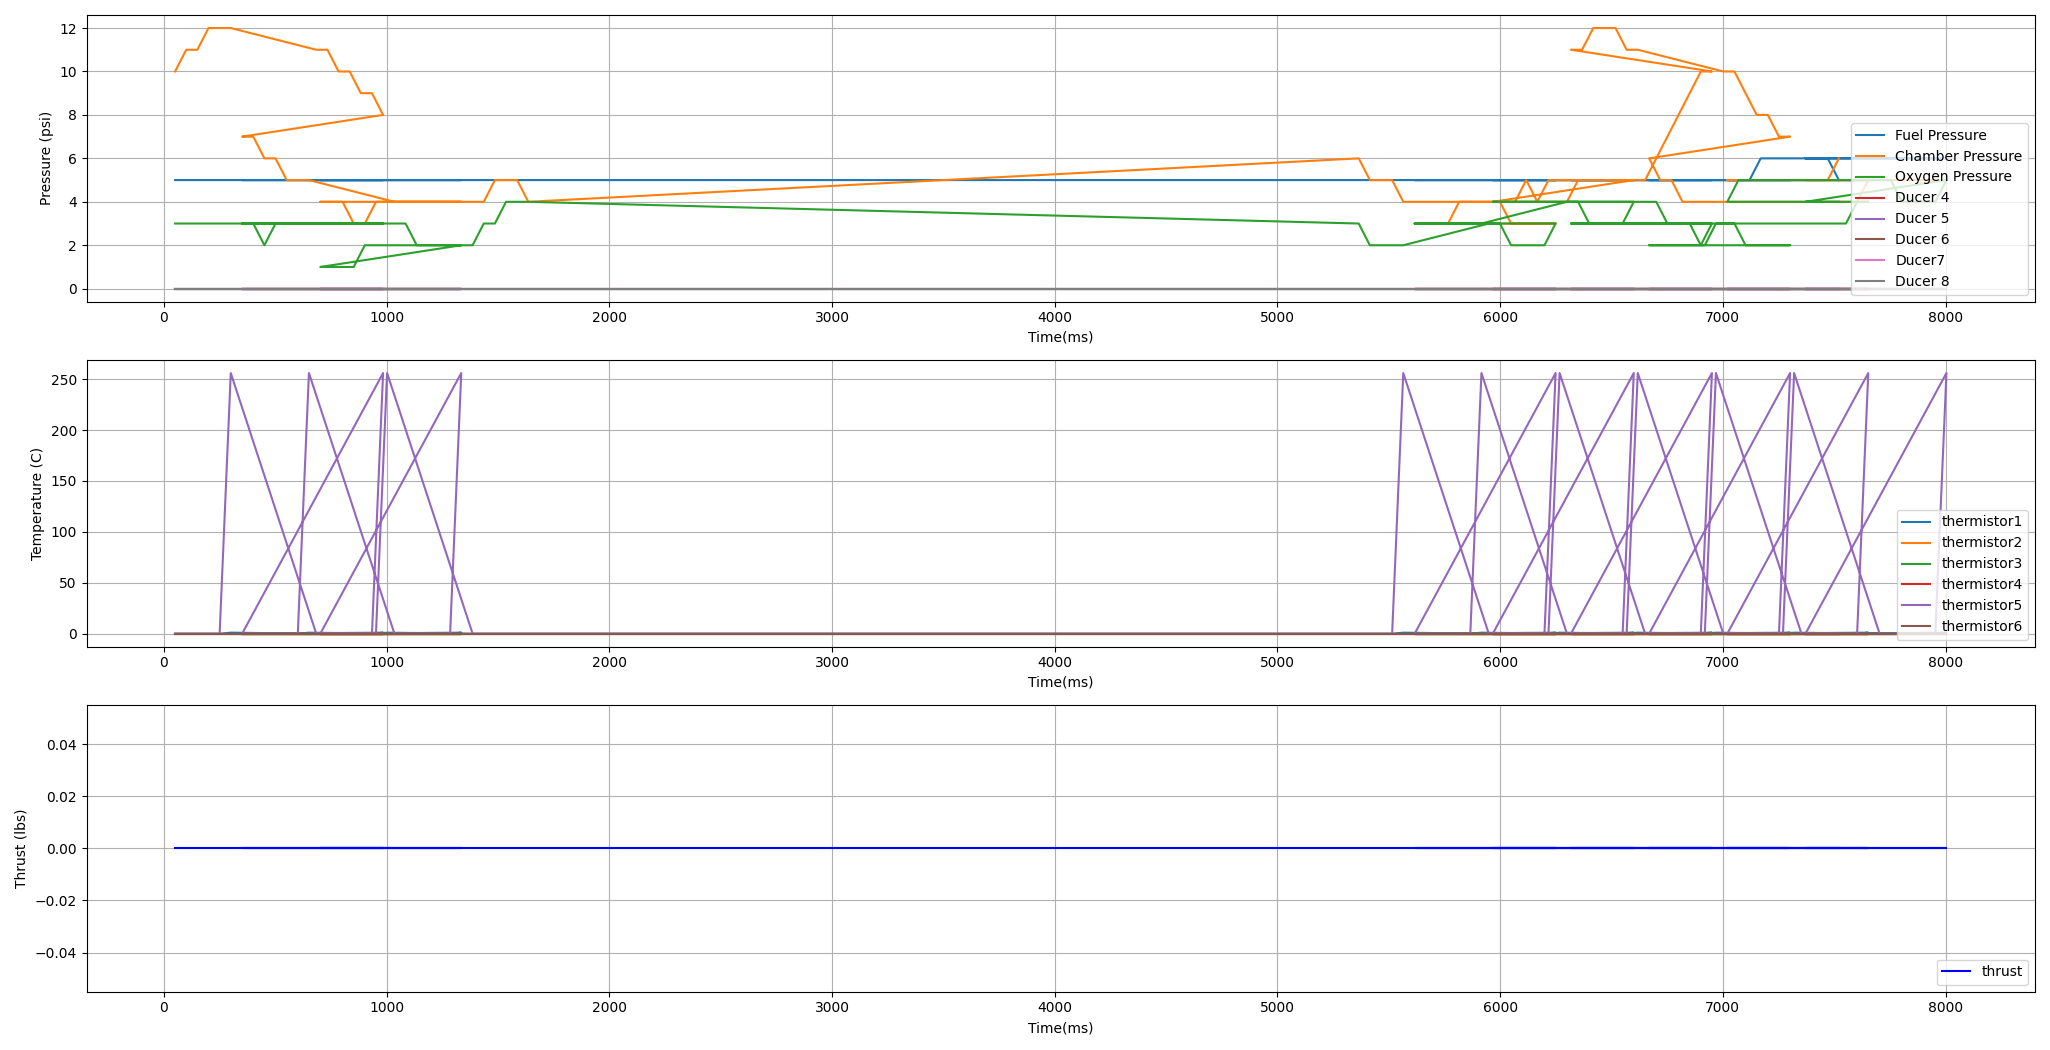

The file beside this chart, header and first rows:
time_ms, fuel_pressure_psi, chamber_pressure_psi, oxygen_pressure_psi, ducer4_psi, ducer5_psi, ducer6_psi, ducer7_psi, ducer8_psi, thermistor1_C, thermistor2_C, thermistor3_C, thermistor4_C, thermistor5_C, thermistor6_C, loadcell_lbs
50, 5, 10, 3, 0, 0, 0, 0, 0, 0, 0, 0, 0, 0, 0, 0
100, 5, 11, 3, 0, 0, 0, 0, 0, 0, 0, 0, 0, 0, 0, 0
150, 5, 11, 3, 0, 0, 0, 0, 0, 0, 0, 0, 0, 0, 0, 0
200, 5, 12, 3, 0, 0, 0, 0, 0, 0, 0, 0, 0, 0, 0, 0
250, 5, 12, 3, 0, 0, 0, 0, 0, 0, 0, 0, 0, 0, 0, 0
300, 5, 12, 3, 0, 0, 0, 0, 0, 1, 0, 0, 0, 256, 0, 0
684, 5, 11, 3, 0, 0, 0, 0, 0, 0, 0, 0, 0, 0, 0, 0
734, 5, 11, 3, 0, 0, 0, 0, 0, 0, 0, 0, 0, 0, 0, 0
784, 5, 10, 3, 0, 0, 0, 0, 0, 0, 0, 0, 0, 0, 0, 0
834, 5, 10, 3, 0, 0, 0, 0, 0, 0, 0, 0, 0, 0, 0, 0
884, 5, 9, 3, 0, 0, 0, 0, 0, 0, 0, 0, 0, 0, 0, 0
934, 5, 9, 3, 0, 0, 0, 0, 0, 0, 0, 0, 0, 0, 0, 0
984, 5, 8, 3, 0, 0, 0, 0, 0, 1, 0, 0, 0, 256, 0, 0
351, 5, 7, 3, 0, 0, 0, 0, 0, 0, 0, 0, 0, 0, 0, 0
401, 5, 7, 3, 0, 0, 0, 0, 0, 0, 0, 0, 0, 0, 0, 0
451, 5, 6, 2, 0, 0, 0, 0, 0, 0, 0, 0, 0, 0, 0, 0
501, 5, 6, 3, 0, 0, 0, 0, 0, 0, 0, 0, 0, 0, 0, 0
551, 5, 5, 3, 0, 0, 0, 0, 0, 0, 0, 0, 0, 0, 0, 0
601, 5, 5, 3, 0, 0, 0, 0, 0, 0, 0, 0, 0, 0, 0, 0
651, 5, 5, 3, 0, 0, 0, 0, 0, 1, 0, 0, 0, 256, 0, 0
1035, 5, 4, 3, 0, 0, 0, 0, 0, 0, 0, 0, 0, 0, 0, 0
1085, 5, 4, 3, 0, 0, 0, 0, 0, 0, 0, 0, 0, 0, 0, 0
1135, 5, 4, 2, 0, 0, 0, 0, 0, 0, 0, 0, 0, 0, 0, 0
1185, 5, 4, 2, 0, 0, 0, 0, 0, 0, 0, 0, 0, 0, 0, 0
1235, 5, 4, 2, 0, 0, 0, 0, 0, 0, 0, 0, 0, 0, 0, 0
1285, 5, 4, 2, 0, 0, 0, 0, 0, 0, 0, 0, 0, 0, 0, 0
1335, 5, 4, 2, 0, 0, 0, 0, 0, 1, 0, 0, 0, 256, 0, 0
702, 5, 4, 1, 0, 0, 0, 0, 0, 0, 0, 0, 0, 0, 0, 0
752, 5, 4, 1, 0, 0, 0, 0, 0, 0, 0, 0, 0, 0, 0, 0
802, 5, 4, 1, 0, 0, 0, 0, 0, 0, 0, 0, 0, 0, 0, 0
852, 5, 3, 1, 0, 0, 0, 0, 0, 0, 0, 0, 0, 0, 0, 0
902, 5, 3, 2, 0, 0, 0, 0, 0, 0, 0, 0, 0, 0, 0, 0
952, 5, 4, 2, 0, 0, 0, 0, 0, 0, 0, 0, 0, 0, 0, 0
1002, 5, 4, 2, 0, 0, 0, 0, 0, 1, 0, 0, 0, 256, 0, 0
1386, 5, 4, 2, 0, 0, 0, 0, 0, 0, 0, 0, 0, 0, 0, 0
1436, 5, 4, 3, 0, 0, 0, 0, 0, 0, 0, 0, 0, 0, 0, 0
1486, 5, 5, 3, 0, 0, 0, 0, 0, 0, 0, 0, 0, 0, 0, 0
1536, 5, 5, 4, 0, 0, 0, 0, 0, 0, 0, 0, 0, 0, 0, 0
1586, 5, 5, 4, 0, 0, 0, 0, 0, 0, 0, 0, 0, 0, 0, 0
1636, 5, 4, 4, 0, 0, 0, 0, 0, 0, 0, 0, 0, 0, 0, 0
5365, 5, 6, 3, 0, 0, 0, 0, 0, 0, 0, 0, 0, 0, 0, 0
5415, 5, 5, 2, 0, 0, 0, 0, 0, 0, 0, 0, 0, 0, 0, 0
5465, 5, 5, 2, 0, 0, 0, 0, 0, 0, 0, 0, 0, 0, 0, 0
5515, 5, 5, 2, 0, 0, 0, 0, 0, 0, 0, 0, 0, 0, 0, 0
5565, 5, 4, 2, 0, 0, 0, 0, 0, 1, 0, 0, 0, 256, 0, 0
5949, 5, 4, 3, 0, 0, 0, 0, 0, 0, 0, 0, 0, 0, 0, 0
5999, 5, 4, 3, 0, 0, 0, 0, 0, 0, 0, 0, 0, 0, 0, 0
6049, 5, 3, 2, 0, 0, 0, 0, 0, 0, 0, 0, 0, 0, 0, 0
6099, 5, 3, 2, 0, 0, 0, 0, 0, 0, 0, 0, 0, 0, 0, 0
6149, 5, 3, 2, 0, 0, 0, 0, 0, 0, 0, 0, 0, 0, 0, 0
6199, 5, 3, 2, 0, 0, 0, 0, 0, 0, 0, 0, 0, 0, 0, 0
6249, 5, 3, 3, 0, 0, 0, 0, 0, 1, 0, 0, 0, 256, 0, 0
5616, 5, 3, 3, 0, 0, 0, 0, 0, 0, 0, 0, 0, 0, 0, 0
5666, 5, 3, 3, 0, 0, 0, 0, 0, 0, 0, 0, 0, 0, 0, 0
5716, 5, 3, 3, 0, 0, 0, 0, 0, 0, 0, 0, 0, 0, 0, 0
5766, 5, 3, 3, 0, 0, 0, 0, 0, 0, 0, 0, 0, 0, 0, 0
5816, 5, 4, 3, 0, 0, 0, 0, 0, 0, 0, 0, 0, 0, 0, 0
5866, 5, 4, 3, 0, 0, 0, 0, 0, 0, 0, 0, 0, 0, 0, 0
5916, 5, 4, 3, 0, 0, 0, 0, 0, 1, 0, 0, 0, 256, 0, 0
6300, 5, 4, 4, 0, 0, 0, 0, 0, 0, 0, 0, 0, 0, 0, 0
... 66 more rows
